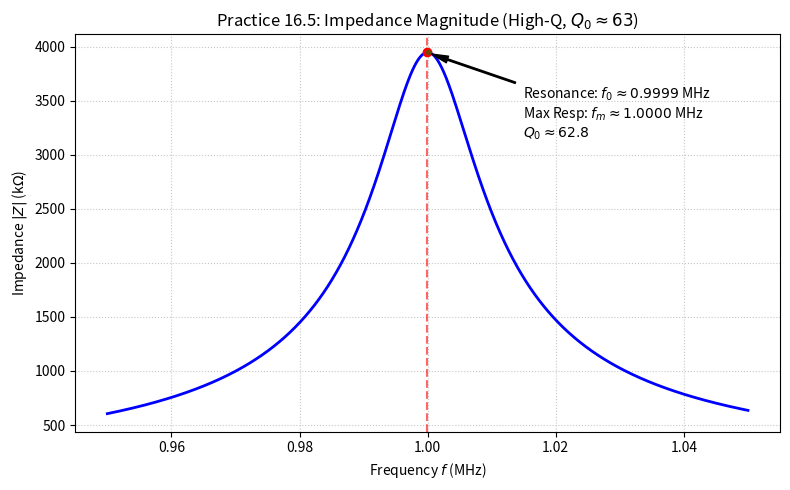

This chart was generated by the following Python code: (Note: this script raises an exception after producing the figure.)
import numpy as np
import matplotlib.pyplot as plt

# Parameters for Practice 16.5
R1 = 1000       # 1 kOhm
C = 2.533e-12   # 2.533 pF
L = 10e-3       # 10 mH
f0_target = 1e6 # 1 MHz

# Exact calculations
w0 = np.sqrt(1/(L*C) - (R1/L)**2)
f0 = w0 / (2*np.pi)

# Frequency range around 1 MHz (narrow range because Q is high)
f = np.linspace(0.95e6, 1.05e6, 2000)
w = 2 * np.pi * f

def calculate_impedance(w):
    # Practice 16.5 has no R2 mentioned, assuming parallel R is infinite or just R1+L in parallel with C
    # The wording "RLC Parallel circuit" and "R1 = 1k" implies the practical model Fig 16.9a
    # where R1 is in series with L, and that whole branch is in parallel with C.
    Y = 1j*w*C + 1/(R1 + 1j*w*L)
    Z = 1/Y
    return np.abs(Z)

mag_Z = calculate_impedance(w)

# Find maximum impedance and its frequency (fm)
idx_max = np.argmax(mag_Z)
fm = f[idx_max]
Zmax = mag_Z[idx_max]

# Impedance at resonance (f0)
Z_at_f0 = calculate_impedance(w0)

# Calculate Q0
Q0 = (w0 * L) / R1

# Plotting
plt.figure(figsize=(8, 5))
plt.plot(f/1e6, mag_Z/1e3, 'b-', linewidth=2, label=r'$|Z(f)|$')

# Mark f0
plt.axvline(x=f0/1e6, color='r', linestyle='--', alpha=0.6)
plt.plot(f0/1e6, Z_at_f0/1e3, 'ro')

# Mark fm
plt.plot(fm/1e6, Zmax/1e3, 'g.', alpha=0.5)

# Annotate
plt.annotate(fr'Resonance: $f_0 \approx {f0/1e6:.4f}$ MHz' + '\n' + fr'Max Resp: $f_m \approx {fm/1e6:.4f}$ MHz' + '\n' + fr'$Q_0 \approx {Q0:.1f}$', 
             xy=(f0/1e6, Z_at_f0/1e3), xytext=(f0/1e6 + 0.015, Z_at_f0/1e3 * 0.8),
             arrowprops=dict(facecolor='black', shrink=0.05, width=1, headwidth=5))

plt.title(r'Practice 16.5: Impedance Magnitude (High-Q, $Q_0 \approx 63$)')
plt.xlabel('Frequency $f$ (MHz)')
plt.ylabel(r'Impedance $|Z|$ (k$\Omega$)')
plt.grid(True, linestyle=':', alpha=0.7)
plt.tight_layout()

plt.savefig('public/practice_16_5_plot.png', dpi=300)
print(f"Plot saved to public/practice_16_5_plot.png")
print(f"f0 = {f0/1e6} MHz, fm = {fm/1e6} MHz, Q0 = {Q0}")
